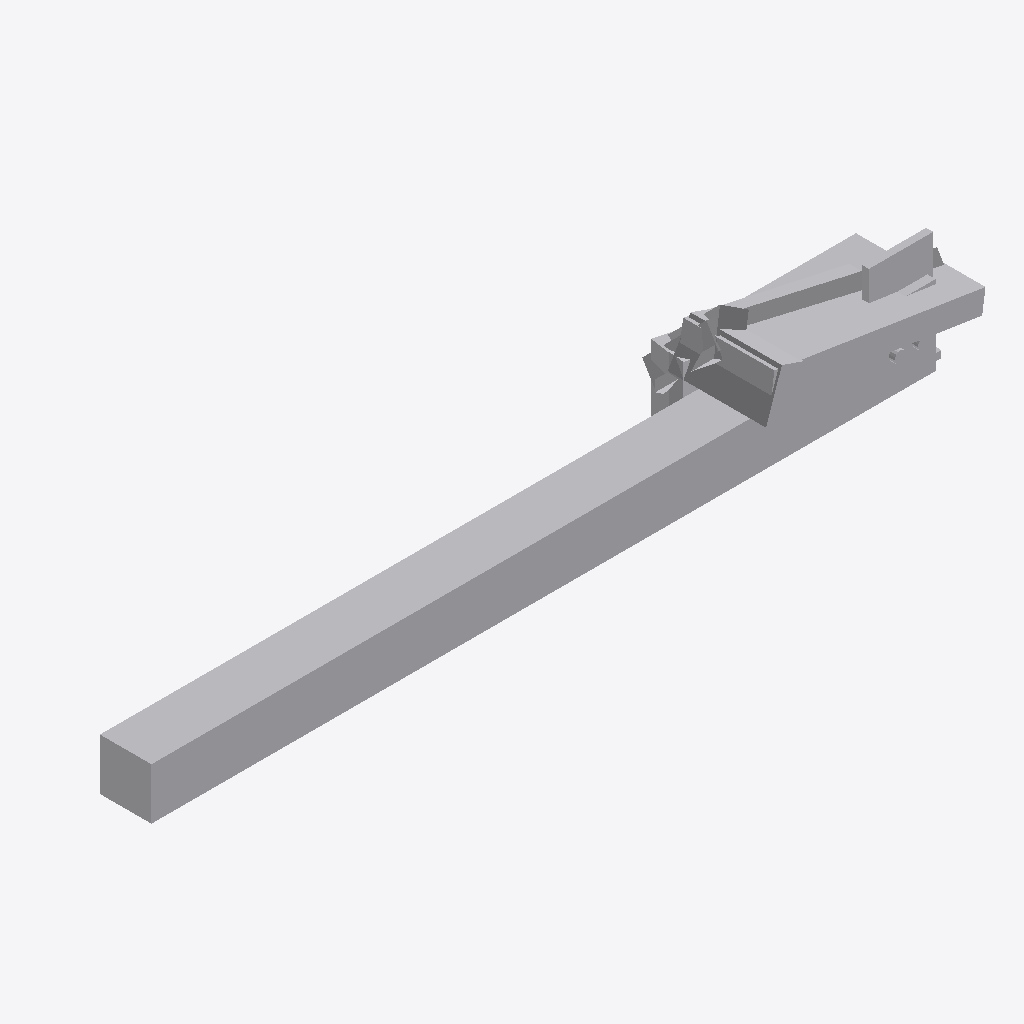
Isometric view of an IFC building model (IFC-SPF (STEP), schema IFC4, length unit millimetre), seen from the south-west, elements coloured by IFC class (only those large enough to see are counted): 12 other elements (light grey).
Extent 3.5 m × 0.6 m × 0.6 m (x, y, z). Elements (14): 14 IfcBuildingElementProxy.

HEADER;
FILE_DESCRIPTION(('ViewDefinition [CoordinationView]'),'2;1');
FILE_NAME('','2026-08-25T22:33:19',(''),(''),'IfcOpenShell 0.8.4-e8eb5e4','IfcOpenShell 0.8.4-e8eb5e4','');
FILE_SCHEMA(('IFC4'));
ENDSEC;
DATA;
#1=IFCPROJECT('3arJPQDgT0GQHeldstoGPA',$,'Default Project',$,$,$,$,(#11),#6);
#18=IFCSITE('2UoPD1Psn1uuXr1vVLZyzU',$,'Default Site',$,$,$,$,$,$,$,$,$,$,$);
#20=IFCBUILDING('3KZwVMl9T7v9rXJ6y4o328',$,'Default Building 1',$,$,$,$,$,$,$,$,$);
#22=IFCBUILDINGSTOREY('15kIwWTCDEaA3A5Qa7qG4W',$,'Default Storey 1',$,$,$,$,$,$,$);
#24=IFCBUILDINGELEMENTPROXY('0W8Rlipfz4KvjbSoAGsWyE',$,'column_0_uncut',$,$,$,#63,$,$);
#716=IFCBUILDINGELEMENTPROXY('0qwfuU0Tr0HQpugz4lxFQg',$,'column_0_cutter_2',$,$,$,#729,$,$);
#758=IFCBUILDINGELEMENTPROXY('3XDtk$ap53vAFl89Y8t7En',$,'column_0_cutter_5',$,$,$,#771,$,$);
#64=IFCBUILDINGELEMENTPROXY('0ivnETaLj6cQ_2FT6_hANH',$,'column_0_cut',$,$,$,#687,$,$);
#892=IFCBUILDINGELEMENTPROXY('2H6HOYLf58_evWrP72Fzun',$,'column_0_cutter_9',$,$,$,#903,$,$);
#702=IFCBUILDINGELEMENTPROXY('26ASqCxn19rwCbahn8xlah',$,'column_0_cutter_1',$,$,$,#715,$,$);
#744=IFCBUILDINGELEMENTPROXY('0jLSQhxk94ru4ixzeOM9Kq',$,'column_0_cutter_4',$,$,$,#757,$,$);
#688=IFCBUILDINGELEMENTPROXY('1J7G7ni6DCFxLESiJmszej',$,'column_0_cutter_0',$,$,$,#701,$,$);
#730=IFCBUILDINGELEMENTPROXY('0qtAIKrB92vgAogUsIOGiz',$,'column_0_cutter_3',$,$,$,#743,$,$);
#958=IFCBUILDINGELEMENTPROXY('3AxZNRYSf1FQJckkCL$CK$',$,'column_0_cutter_11',$,$,$,#1011,$,$);
#904=IFCBUILDINGELEMENTPROXY('14Xiwy9A54_AJmtZrcq8U_',$,'column_0_cutter_10',$,$,$,#957,$,$);
#772=IFCBUILDINGELEMENTPROXY('20BV7fOZ1EQRqXY1V8l4se',$,'column_0_cutter_6',$,$,$,#783,$,$);
ENDSEC;
